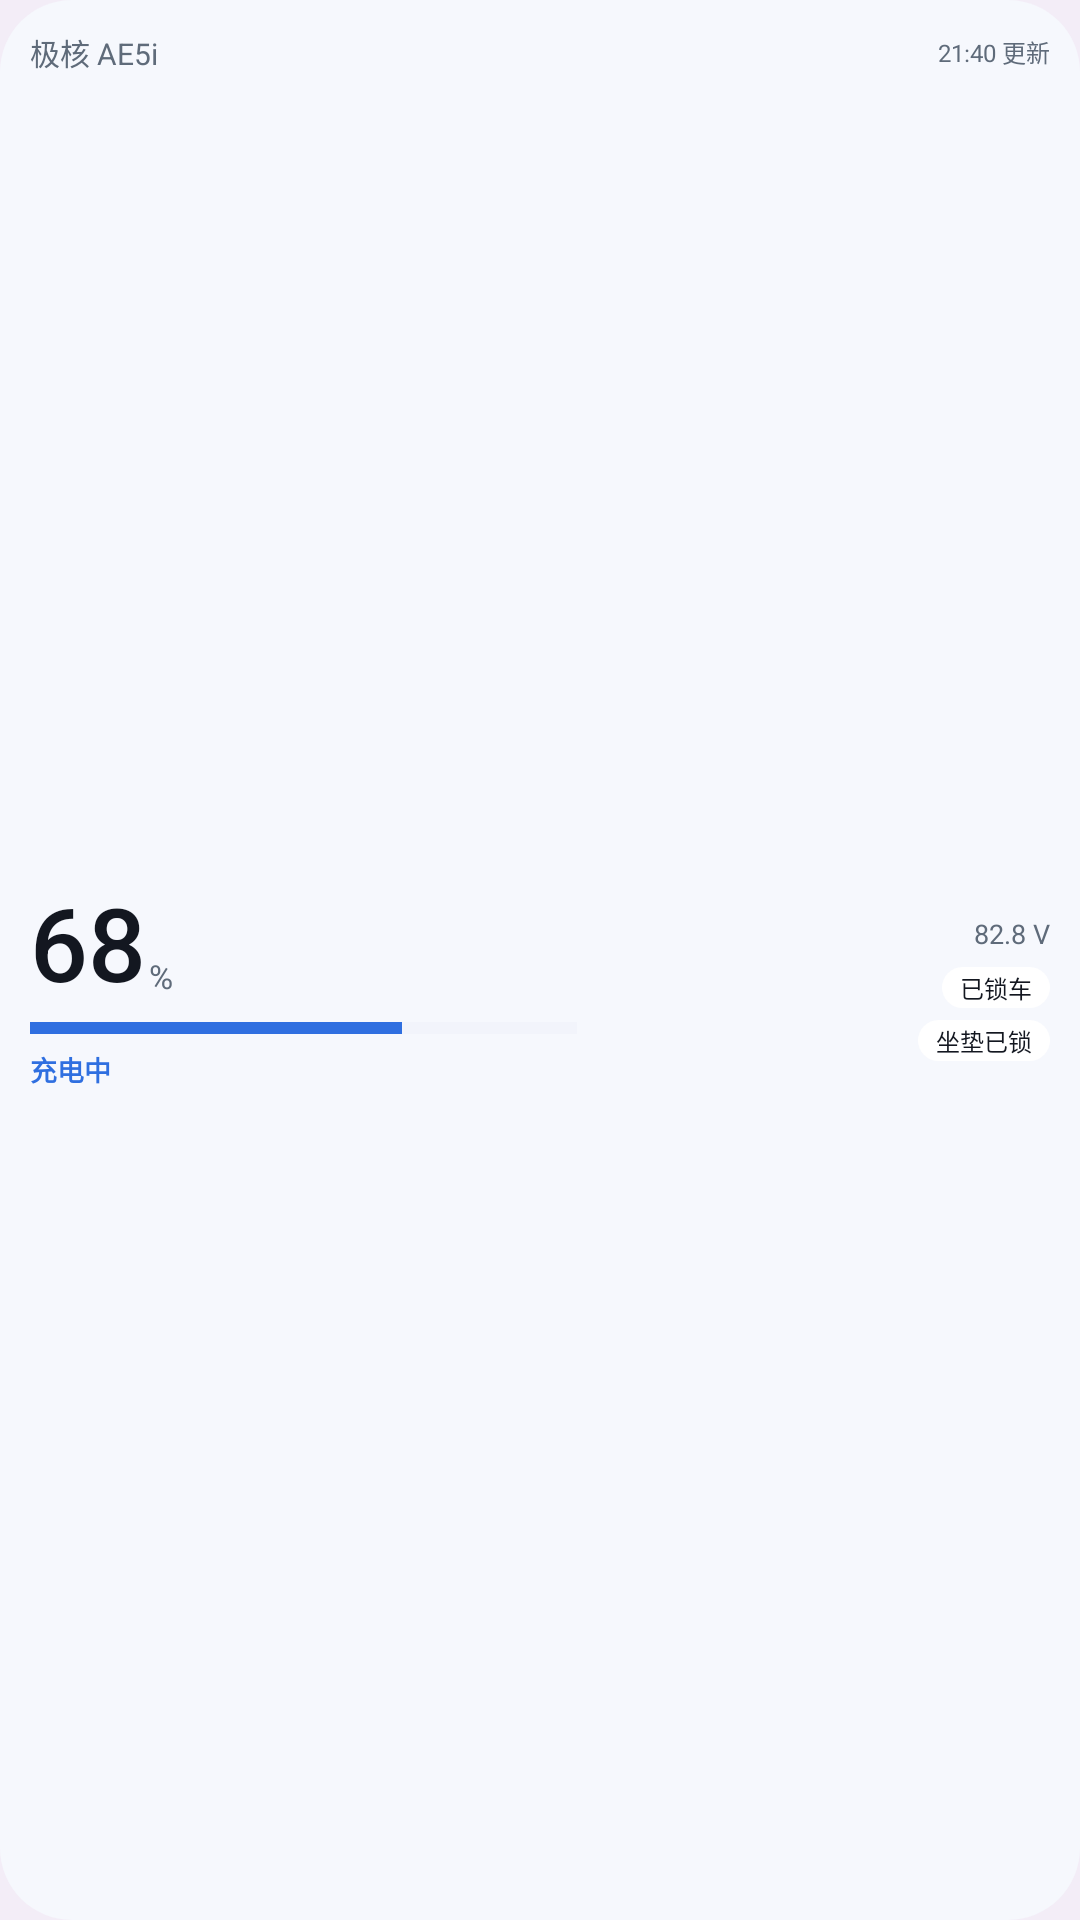

Write the Android layout XML for this screen, with the resource values it uses.
<!-- AndroidManifest.xml: application theme Theme.ZeehoWebNext -->
<!-- res/layout/widget_2x2_preview_light.xml -->
<?xml version="1.0" encoding="utf-8"?>
<LinearLayout xmlns:android="http://schemas.android.com/apk/res/android"
    android:layout_width="match_parent" android:layout_height="match_parent"
    android:background="@drawable/widget_card" android:orientation="vertical" android:padding="10dp">
    <LinearLayout android:layout_width="match_parent" android:layout_height="wrap_content"
        android:gravity="center_vertical" android:orientation="horizontal">
        <TextView android:layout_width="0dp" android:layout_height="wrap_content" android:layout_weight="1"
            android:text="@string/widget_preview_title" android:textColor="#5F6B7A" android:textSize="10sp"/>
        <TextView android:layout_width="wrap_content" android:layout_height="wrap_content"
            android:layout_marginStart="4dp" android:text="@string/widget_preview_updated"
            android:textColor="#5F6B7A" android:textSize="8sp"/>
    </LinearLayout>
    <LinearLayout android:layout_width="match_parent" android:layout_height="0dp"
        android:layout_marginTop="4dp" android:layout_weight="1" android:baselineAligned="false"
        android:orientation="horizontal">
        <LinearLayout android:layout_width="0dp" android:layout_height="match_parent"
            android:layout_weight="1.1" android:gravity="center_vertical" android:orientation="vertical">
            <LinearLayout android:layout_width="wrap_content" android:layout_height="wrap_content"
                android:baselineAligned="false" android:gravity="bottom" android:orientation="horizontal">
                <TextView android:layout_width="wrap_content" android:layout_height="wrap_content"
                    android:fontFamily="sans-serif-medium" android:includeFontPadding="false"
                    android:text="@string/widget_preview_soc" android:textColor="#131720" android:textSize="34sp"/>
                <TextView android:layout_width="wrap_content" android:layout_height="wrap_content"
                    android:layout_marginStart="1dp" android:layout_marginBottom="3dp" android:text="%"
                    android:textColor="#5F6B7A" android:textSize="11sp"/>
            </LinearLayout>
            <ProgressBar style="?android:attr/progressBarStyleHorizontal"
                android:layout_width="match_parent" android:layout_height="4dp" android:layout_marginTop="5dp"
                android:progress="68" android:progressBackgroundTint="#E2E8F2" android:progressTint="#2F6FE0"/>
            <TextView android:layout_width="match_parent" android:layout_height="wrap_content"
                android:layout_marginTop="5dp" android:text="@string/widget_preview_charge"
                android:textColor="#2F6FE0" android:textSize="9sp" android:textStyle="bold"/>
        </LinearLayout>
        <LinearLayout android:layout_width="0dp" android:layout_height="match_parent"
            android:layout_marginStart="8dp" android:layout_weight="0.9" android:gravity="center_vertical"
            android:orientation="vertical">
            <TextView android:layout_width="match_parent" android:layout_height="wrap_content"
                android:gravity="end" android:text="@string/widget_preview_voltage"
                android:textColor="#5F6B7A" android:textSize="9sp"/>
            <TextView android:layout_width="wrap_content" android:layout_height="wrap_content"
                android:layout_gravity="end" android:layout_marginTop="5dp" android:background="@drawable/widget_chip"
                android:paddingStart="6dp" android:paddingEnd="6dp" android:paddingTop="1dp" android:paddingBottom="1dp"
                android:text="@string/widget_preview_lock" android:textColor="#131720" android:textSize="8sp"/>
            <TextView android:layout_width="wrap_content" android:layout_height="wrap_content"
                android:layout_gravity="end" android:layout_marginTop="4dp" android:background="@drawable/widget_chip"
                android:paddingStart="6dp" android:paddingEnd="6dp" android:paddingTop="1dp" android:paddingBottom="1dp"
                android:text="@string/widget_preview_seat" android:textColor="#131720" android:textSize="8sp"/>
        </LinearLayout>
    </LinearLayout>
</LinearLayout>
<!-- resources referenced by this layout -->
<resources>
  <!-- drawable widget_card (drawable) -->
  <?xml version="1.0" encoding="utf-8"?>
  <shape xmlns:android="http://schemas.android.com/apk/res/android" android:shape="rectangle">
      <solid android:color="@color/widget_card_bg" />
      <corners android:radius="24dp" />
  </shape>
  <!-- drawable widget_chip (drawable) -->
  <?xml version="1.0" encoding="utf-8"?>
  <shape xmlns:android="http://schemas.android.com/apk/res/android" android:shape="rectangle">
      <solid android:color="@color/widget_chip_bg" />
      <corners android:radius="20dp" />
  </shape>
  <string name="widget_preview_charge">充电中</string>
  <string name="widget_preview_lock">已锁车</string>
  <string name="widget_preview_seat">坐垫已锁</string>
  <string name="widget_preview_soc">68</string>
  <string name="widget_preview_title">极核 AE5i</string>
  <string name="widget_preview_updated">21:40 更新</string>
  <string name="widget_preview_voltage">82.8 V</string>
  <style name="Theme.ZeehoWebNext" parent="android:Theme.Material.Light.NoActionBar">
          <item name="android:windowBackground">@color/page_light</item>
          <item name="android:statusBarColor">@android:color/transparent</item>
          <item name="android:navigationBarColor">@android:color/transparent</item>
          <item name="android:windowLightStatusBar">true</item>
          <item name="android:windowLightNavigationBar">true</item>
          <item name="android:windowDrawsSystemBarBackgrounds">true</item>
          <item name="android:colorAccent">@color/brand_purple</item>
      </style>
  <color name="widget_card_bg">#FFF6F8FD</color>
  <color name="widget_chip_bg">#FFFFFFFF</color>
  <color name="page_light">#FFF3EDF7</color>
  <color name="brand_purple">#FF7457B8</color>
</resources>
